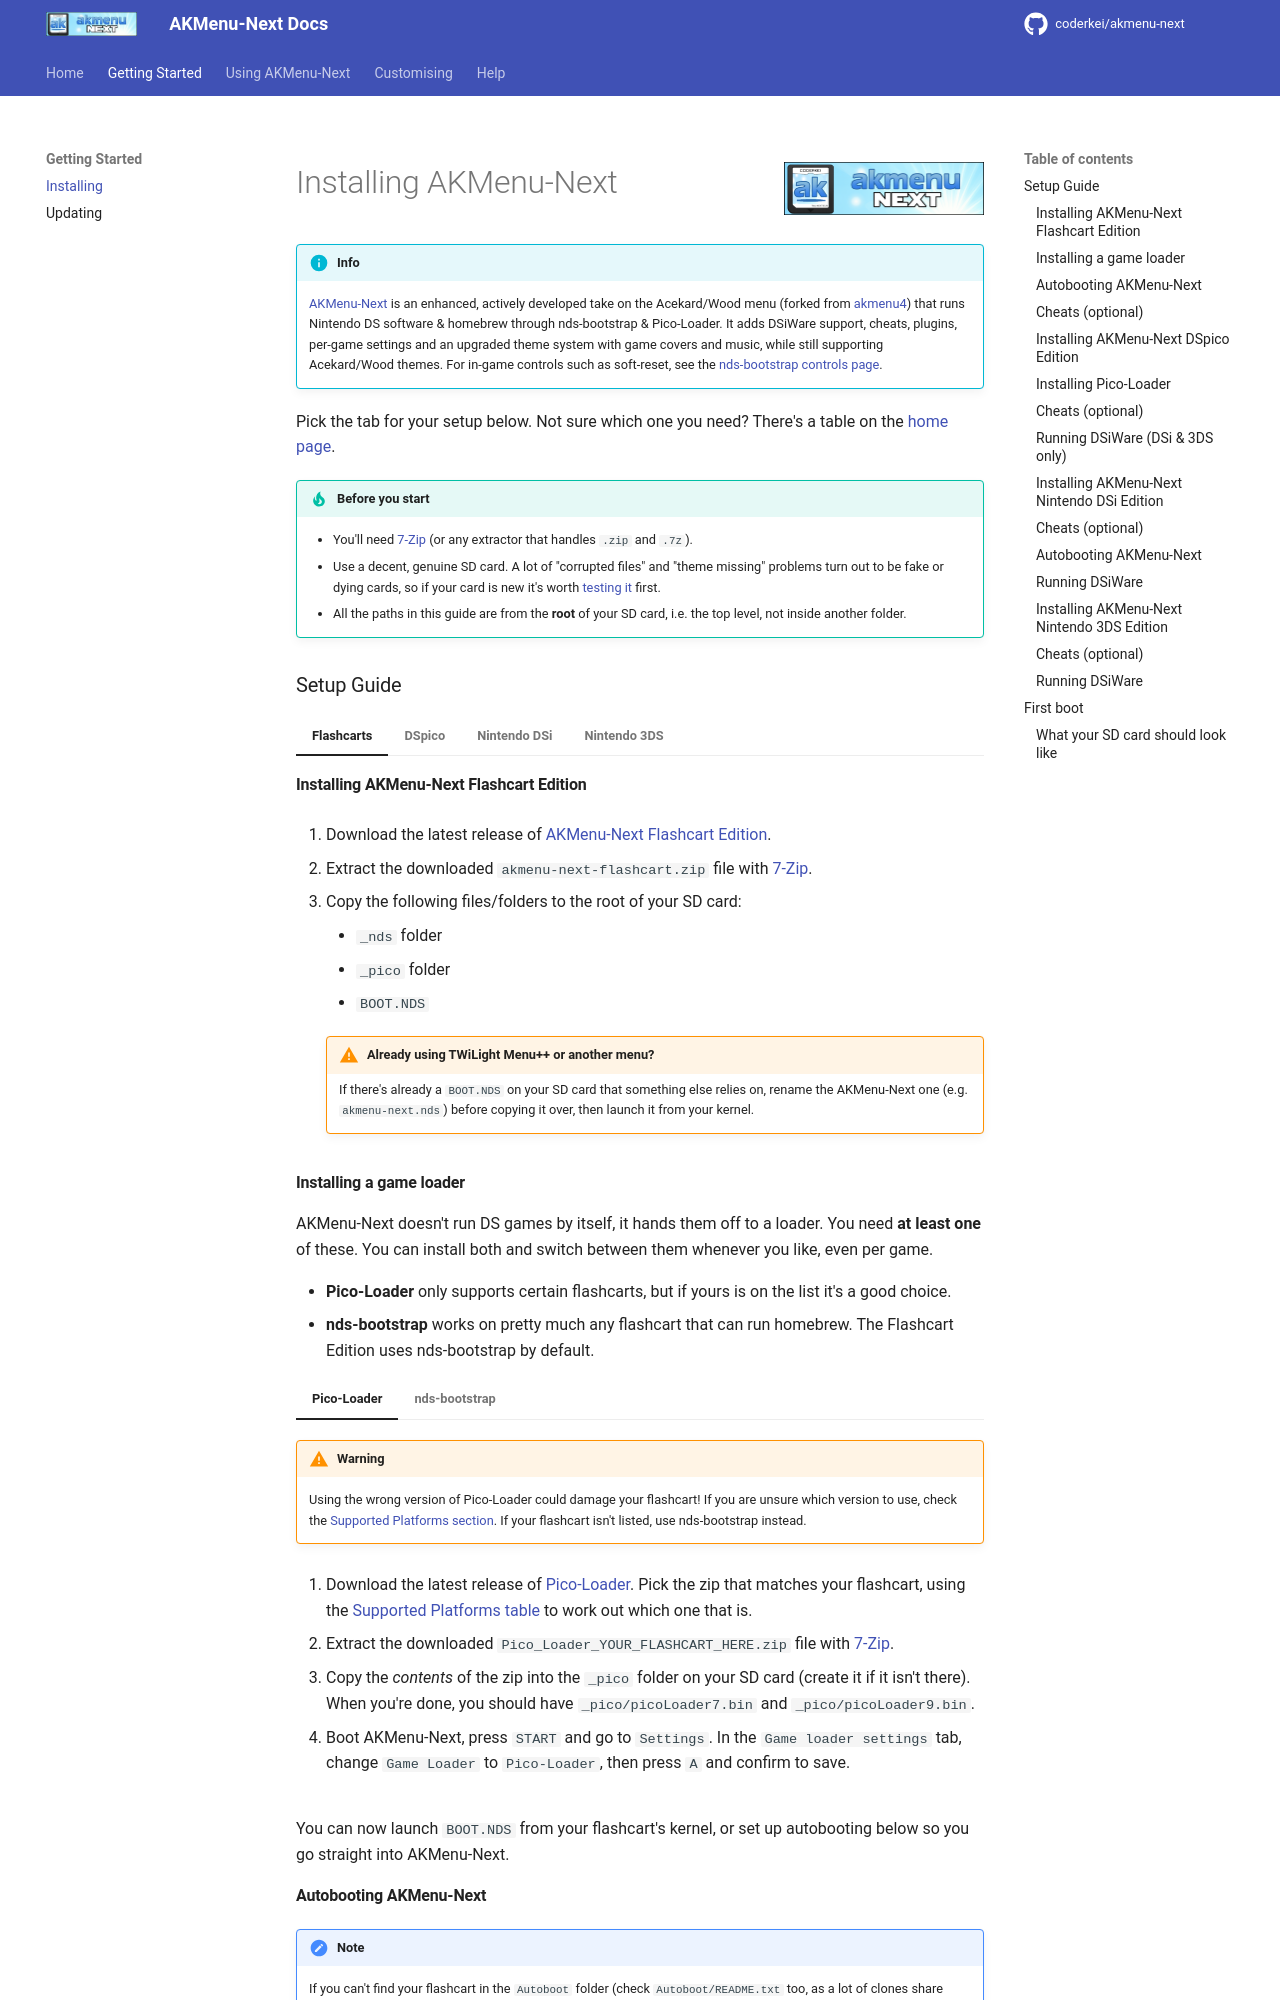

repository: coderkei/akmenu-next-docs · page: guides/akmenu-next/index.html · generator: mkdocs

---
title: Installing AKMenu-Next
---

![AKMenu-Next](../images/akmenu.png){ align=right width="200"}
# Installing AKMenu-Next

!!! info

    [AKMenu-Next](https://github.com/coderkei/akmenu-next) is an enhanced, actively developed take on the Acekard/Wood menu (forked from [akmenu4](https://github.com/lifehackerhansol/akmenu4)) that runs Nintendo DS software & homebrew through nds-bootstrap & Pico-Loader. It adds DSiWare support, cheats, plugins, per-game settings and an upgraded theme system with game covers and music, while still supporting Acekard/Wood themes.
    For in-game controls such as soft-reset, see the [nds-bootstrap controls page](https://wiki.ds-homebrew.com/nds-bootstrap/controls).

Pick the tab for your setup below. Not sure which one you need? There's a table on the [home page](../index.md#which-version-do-i-need).

!!! tip "Before you start"

    - You'll need [7-Zip](https://www.7-zip.org/) (or any extractor that handles `.zip` and `.7z`).
    - Use a decent, genuine SD card. A lot of "corrupted files" and "theme missing" problems turn out to be fake or dying cards, so if your card is new it's worth [testing it](https://www.flashcarts.net/microsd-fakes#testing-a-microsd-card) first.
    - All the paths in this guide are from the **root** of your SD card, i.e. the top level, not inside another folder.
